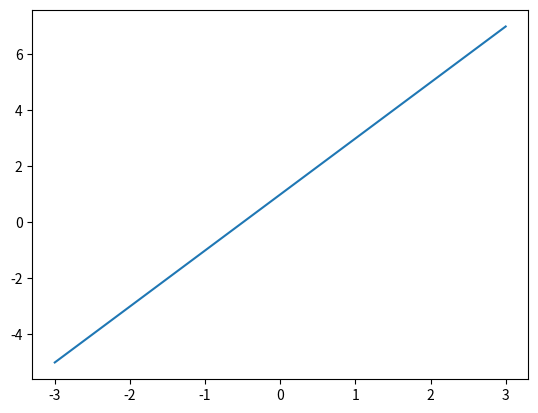
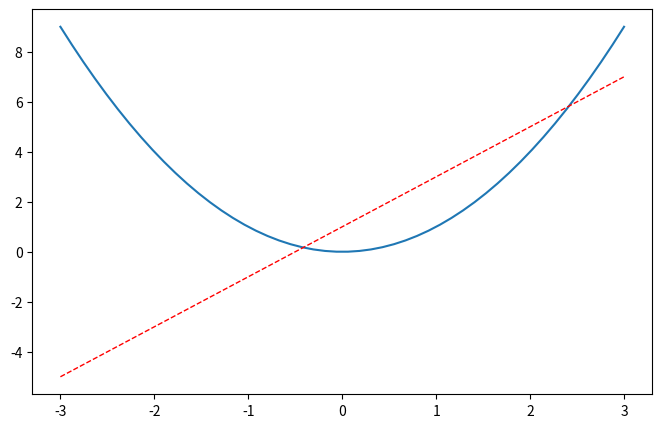
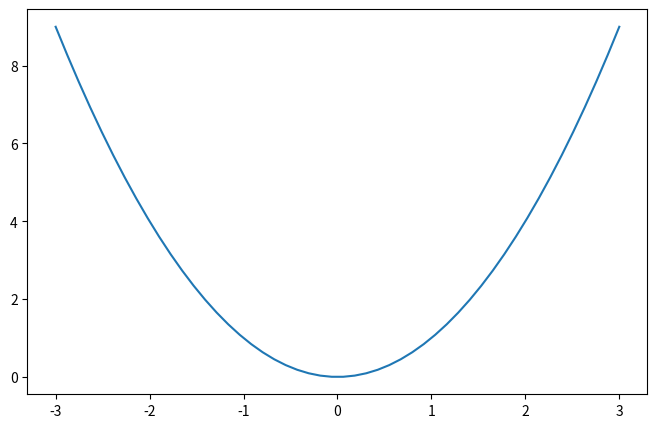

Here is the Python script that generated these plots, in order:
#!/usr/bin/python3
# coding: utf-8
import matplotlib.pyplot as plt
import numpy as np
# 获得 x, y 的取值范围
x = np.linspace(-3, 3, 50)
y1 = 2 * x + 1
y2 = x ** 2
# figure() 的作用范围是到下一个 figure() 为止; 每一个 figure() 是一个独立的图像窗口
##################################################################
## 定义第一个 figure; 并使用 plt.plot(x, y1) 画曲线
# plt.figure()  # 第一个 figure() 可以省略
plt.plot(x, y1)
##################################################################
## 第二个 figure
plt.figure(num=3, figsize=(8, 5))  # 编号为 3; 大小为 (8, 5)
plt.plot(x, y2)  # 画曲线, 下面又画了一条线, 一个 figure 上有两条线
plt.plot(x, y1, color='red', linewidth=1.0, linestyle='--')  # plot the second curve in this figure with certain parameters
##################################################################
## 会将所有的 figure 放出来
plt.show()
##################################################################
## plt.show() 阻塞后再次画出
plt.figure(num=4, figsize=(8, 5))  # 编号为 4
plt.plot(x, y2)
plt.show()
##################################################################
## 总结:
# 1. 每次的 plt.show() 都会阻塞, 直到关闭窗口
# 2. plt.show() 之前定义多个 figure() 可以同时画出多个窗口
# 3. subplot() 可以将多幅图放到一个窗口
